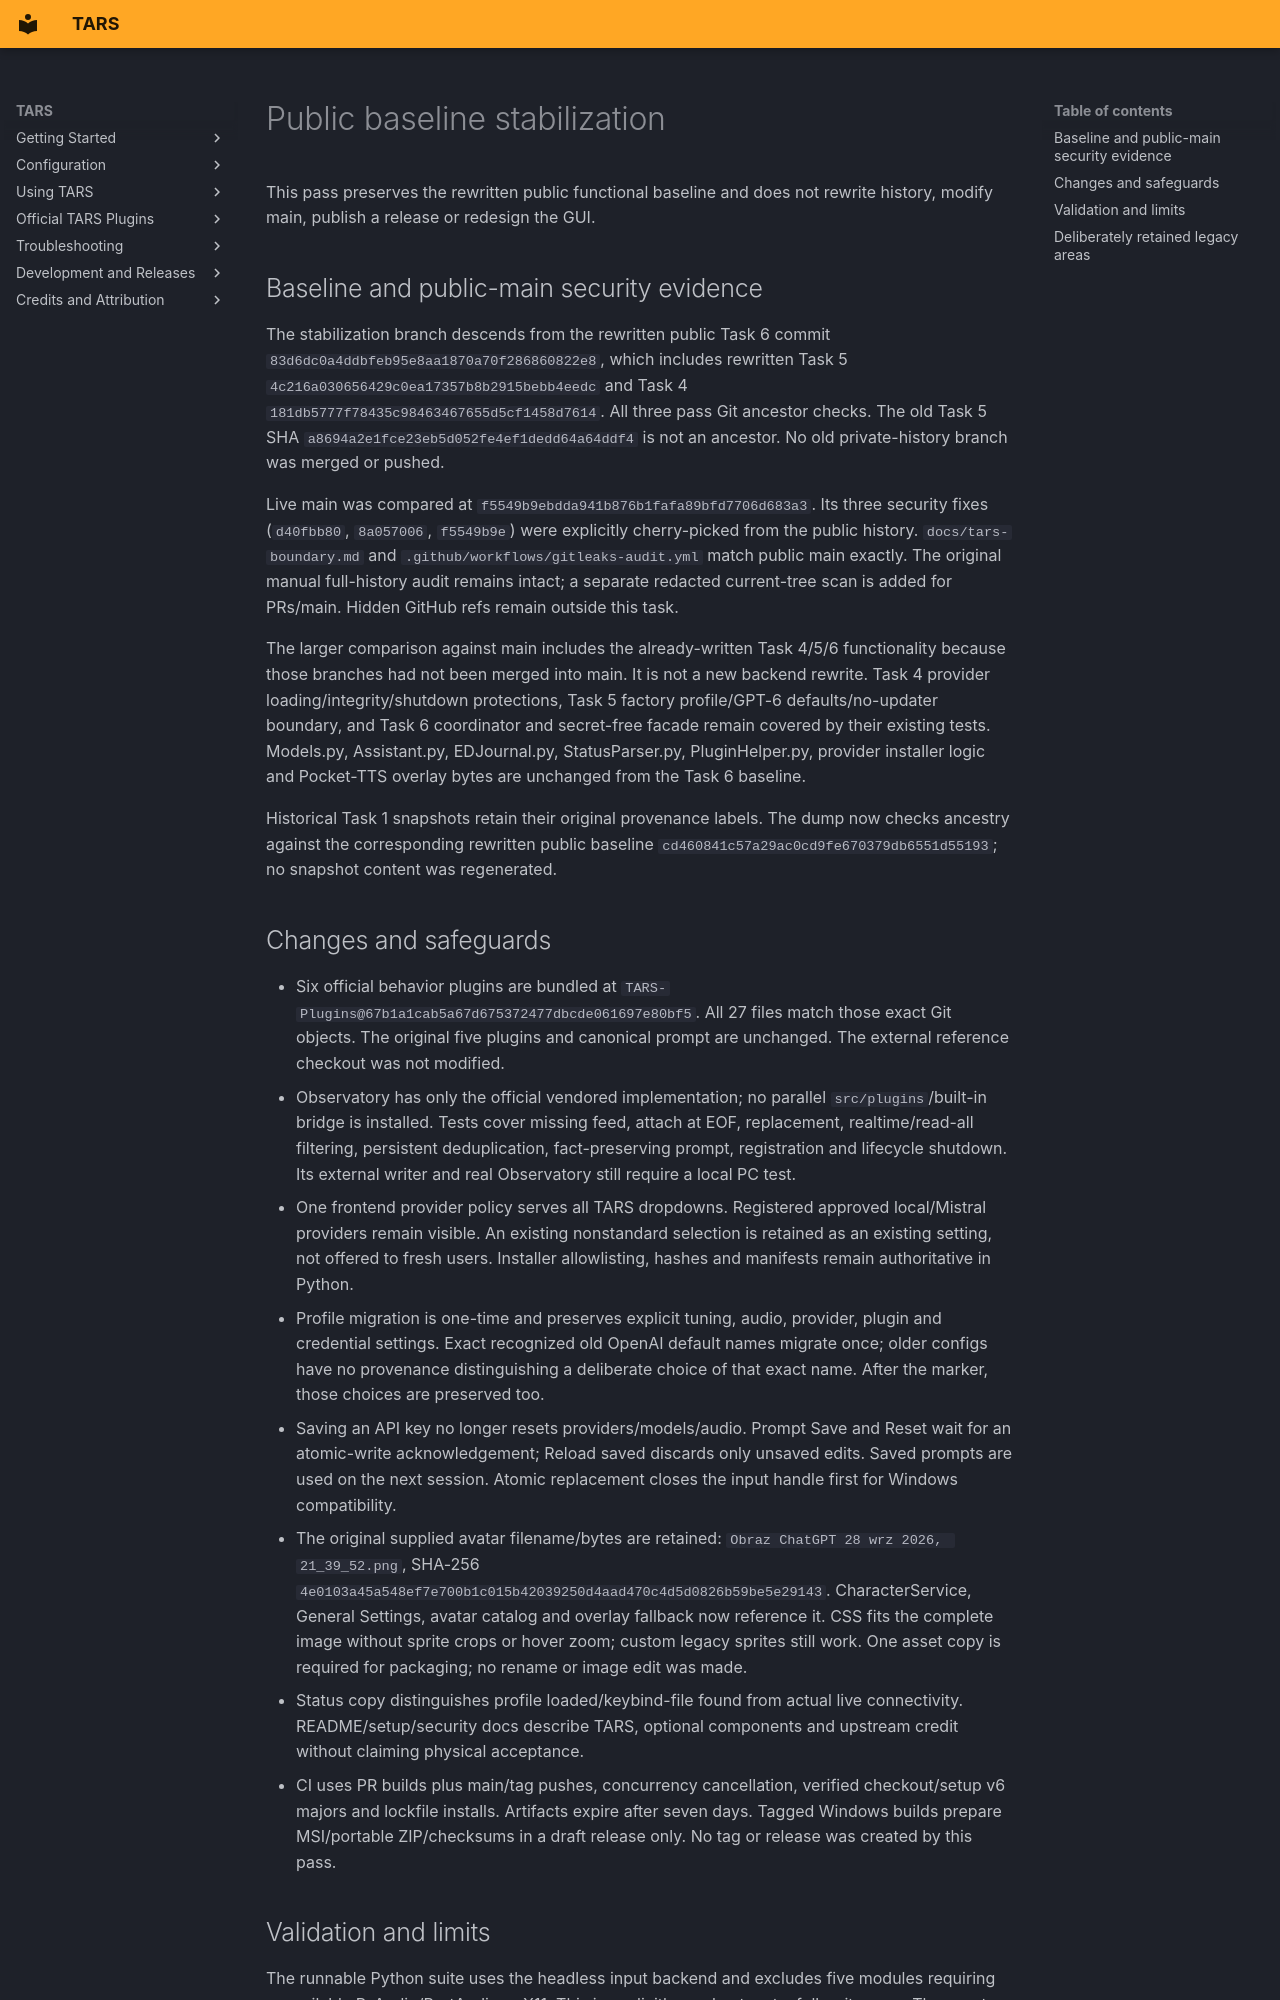

repository: rex688-png/TARS · page: public-baseline-stabilization/index.html · generator: mkdocs

# Public baseline stabilization

This pass preserves the rewritten public functional baseline and does not
rewrite history, modify main, publish a release or redesign the GUI.

## Baseline and public-main security evidence

The stabilization branch descends from the rewritten public Task 6 commit
`83d6dc0a4ddbfeb95e8aa1870a70f286860822e8`, which includes rewritten Task 5
`4c216a030656429c0ea17357b8b2915bebb4eedc` and Task 4
`181db5777f78435c98463467655d5cf1458d7614`. All three pass Git ancestor checks.
The old Task 5 SHA `a8694a2e1fce23eb5d052fe4ef1dedd64a64ddf4` is not an ancestor.
No old private-history branch was merged or pushed.

Live main was compared at `f5549b9ebdda941b876b1fafa89bfd7706d683a3`.
Its three security fixes (`d40fbb80`, `8a057006`, `f5549b9e`) were explicitly
cherry-picked from the public history. `docs/tars-boundary.md` and
`.github/workflows/gitleaks-audit.yml` match public main exactly. The original
manual full-history audit remains intact; a separate redacted current-tree
scan is added for PRs/main. Hidden GitHub refs remain outside this task.

The larger comparison against main includes the already-written Task 4/5/6
functionality because those branches had not been merged into main. It is not
a new backend rewrite. Task 4 provider loading/integrity/shutdown protections,
Task 5 factory profile/GPT-6 defaults/no-updater boundary, and Task 6 coordinator
and secret-free facade remain covered by their existing tests. Models.py,
Assistant.py, EDJournal.py, StatusParser.py, PluginHelper.py, provider installer
logic and Pocket-TTS overlay bytes are unchanged from the Task 6 baseline.

Historical Task 1 snapshots retain their original provenance labels. The dump
now checks ancestry against the corresponding rewritten public baseline
`cd460841c57a29ac0cd9fe670379db6551d55193`; no snapshot content was regenerated.

## Changes and safeguards

- Six official behavior plugins are bundled at
  `TARS-Plugins@67b1a1cab5a67d675372477dbcde061697e80bf5`. All 27 files match
  those exact Git objects. The original five plugins and canonical prompt are
  unchanged. The external reference checkout was not modified.
- Observatory has only the official vendored implementation; no parallel
  `src/plugins`/built-in bridge is installed. Tests cover missing feed, attach
  at EOF, replacement, realtime/read-all filtering, persistent deduplication,
  fact-preserving prompt, registration and lifecycle shutdown. Its external
  writer and real Observatory still require a local PC test.
- One frontend provider policy serves all TARS dropdowns. Registered approved
  local/Mistral providers remain visible. An existing nonstandard selection is
  retained as an existing setting, not offered to fresh users. Installer
  allowlisting, hashes and manifests remain authoritative in Python.
- Profile migration is one-time and preserves explicit tuning, audio, provider,
  plugin and credential settings. Exact recognized old OpenAI default names
  migrate once; older configs have no provenance distinguishing a deliberate
  choice of that exact name. After the marker, those choices are preserved too.
- Saving an API key no longer resets providers/models/audio. Prompt Save and
  Reset wait for an atomic-write acknowledgement; Reload saved discards only
  unsaved edits. Saved prompts are used on the next session. Atomic replacement
  closes the input handle first for Windows compatibility.
- The original supplied avatar filename/bytes are retained:
  `Obraz ChatGPT 28 wrz 2026, 21_39_52.png`, SHA-256
  `4e0103a45a548ef7e700b1c015b42039250d4aad470c4d5d0826b59be5e29143`.
  CharacterService, General Settings, avatar catalog and overlay fallback now
  reference it. CSS fits the complete image without sprite crops or hover zoom;
  custom legacy sprites still work. One asset copy is required for packaging;
  no rename or image edit was made.
- Status copy distinguishes profile loaded/keybind-file found from actual live
  connectivity. README/setup/security docs describe TARS, optional components
  and upstream credit without claiming physical acceptance.
- CI uses PR builds plus main/tag pushes, concurrency cancellation, verified
  checkout/setup v6 majors and lockfile installs. Artifacts expire after seven
  days. Tagged Windows builds prepare MSI/portable ZIP/checksums in a draft
  release only. No tag or release was created by this pass.
